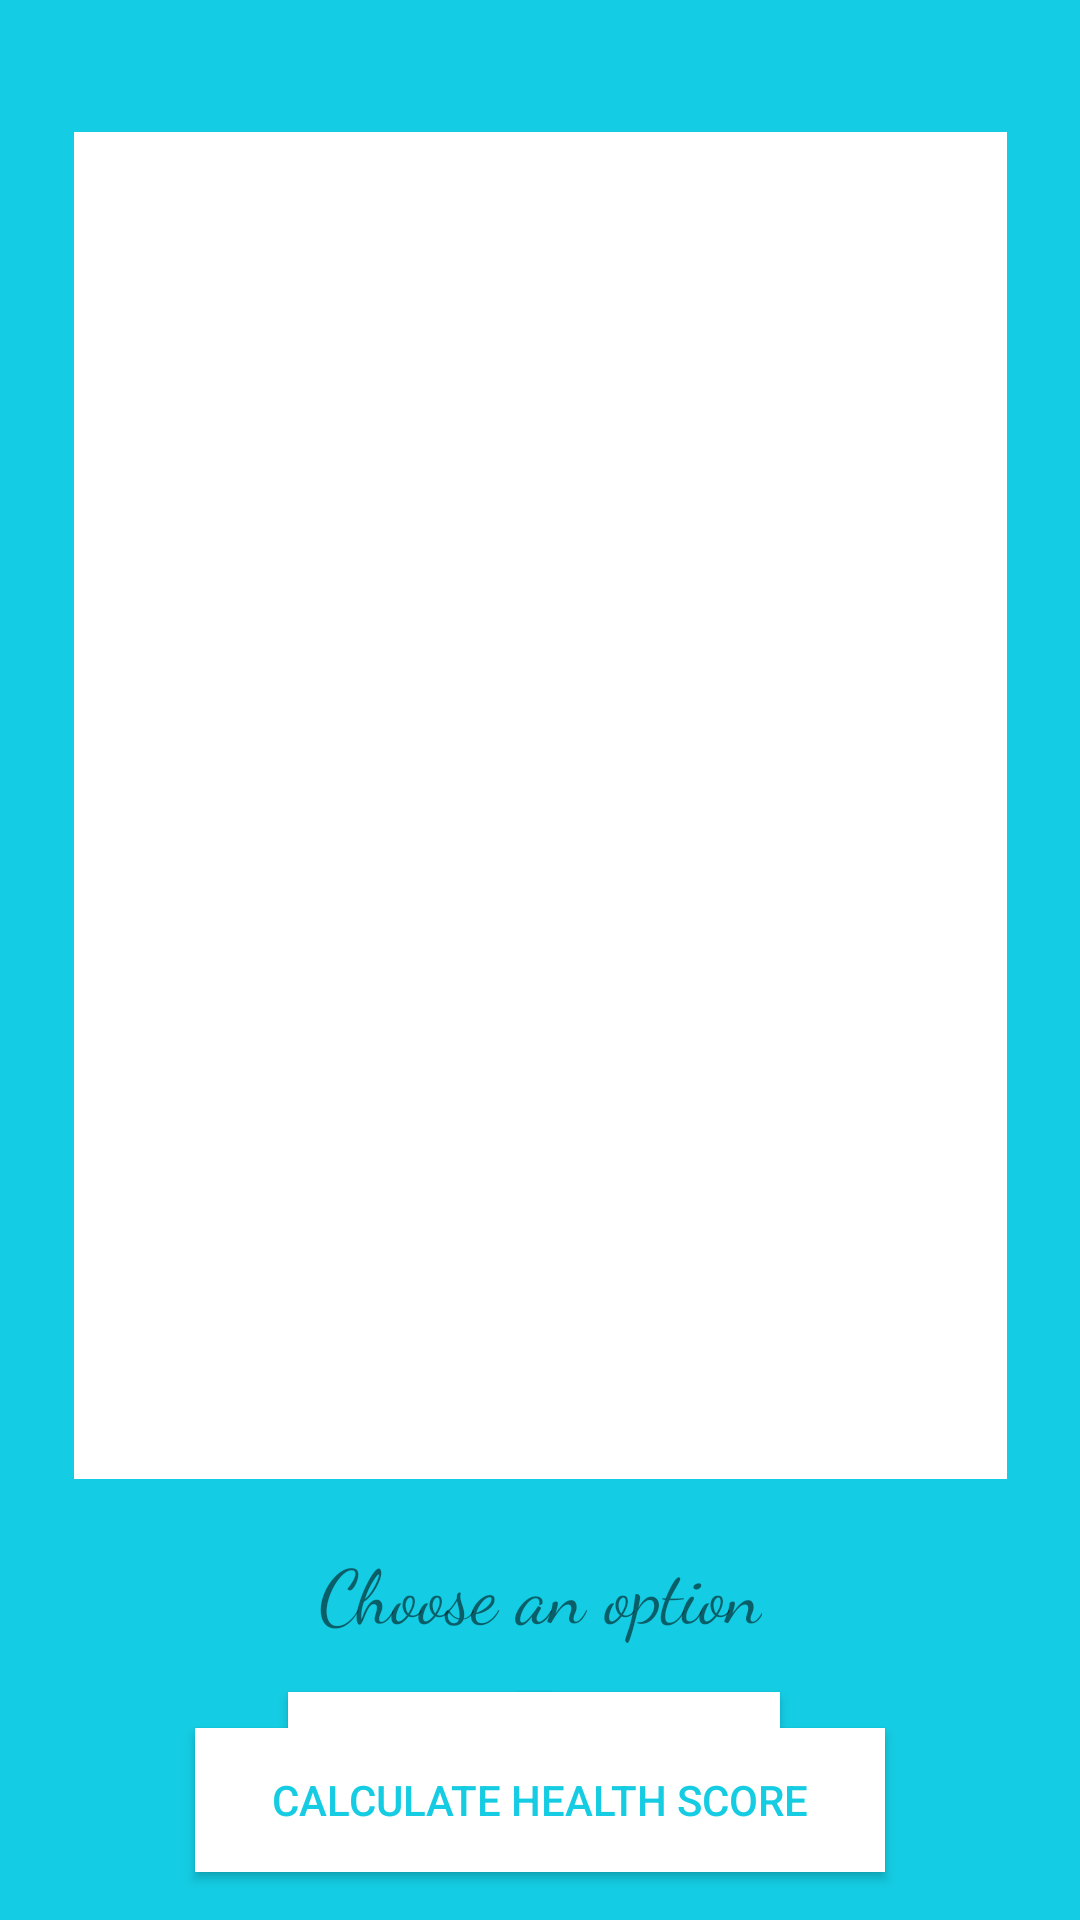

Produce the Android XML layout that renders to this screen, including the resource entries it uses.
<!-- AndroidManifest.xml: application theme Theme.FoodOmeeter -->
<!-- res/layout/activity_camera.xml -->
<?xml version="1.0" encoding="utf-8"?>
<androidx.constraintlayout.widget.ConstraintLayout xmlns:android="http://schemas.android.com/apk/res/android"
    xmlns:app="http://schemas.android.com/apk/res-auto"
    xmlns:tools="http://schemas.android.com/tools"
    android:layout_width="match_parent"
    android:layout_height="match_parent"
    android:background="@color/purple_501"
    tools:context=".CameraActivity">

    <ImageView
        android:id="@+id/selectedImage"
        android:layout_width="311dp"
        android:layout_height="449dp"
        android:src="@drawable/default_image"
        app:layout_constraintBottom_toBottomOf="parent"
        app:layout_constraintEnd_toEndOf="parent"
        app:layout_constraintStart_toStartOf="parent"
        app:layout_constraintTop_toTopOf="parent"
        app:layout_constraintVertical_bias="0.23000002"
        app:srcCompat="@color/cardview_light_background" />

    <androidx.appcompat.widget.AppCompatButton
        android:id="@+id/cameraBtn"
        android:layout_width="wrap_content"
        android:layout_height="wrap_content"
        android:layout_marginStart="96dp"
        android:layout_marginTop="16dp"
        android:text="Camera"
        android:textColor="@color/purple_501"
        android:background="@color/white"
        app:layout_constraintStart_toStartOf="parent"
        app:layout_constraintTop_toBottomOf="@+id/textView2" />

    <androidx.appcompat.widget.AppCompatButton
        android:id="@+id/galleryBtn"
        android:layout_width="wrap_content"
        android:layout_height="wrap_content"
        android:layout_marginTop="16dp"
        android:layout_marginEnd="100dp"
        android:textColor="@color/purple_501"
        android:background="@color/white"
        android:text="Gallery"
        app:layout_constraintEnd_toEndOf="parent"
        app:layout_constraintTop_toBottomOf="@+id/textView2" />

    <TextView
        android:id="@+id/textView2"
        android:layout_width="wrap_content"
        android:layout_height="wrap_content"
        android:layout_marginTop="20dp"
        android:text="Choose an option"
        android:fontFamily="cursive"
        android:textSize="25sp"
        app:layout_constraintEnd_toEndOf="parent"
        app:layout_constraintStart_toStartOf="parent"
        app:layout_constraintTop_toBottomOf="@+id/selectedImage" />

    <androidx.appcompat.widget.AppCompatButton
        android:id="@+id/calculateScore"
        android:layout_width="230dp"
        android:layout_height="wrap_content"
        android:layout_marginBottom="16dp"
        android:text="Calculate health score"
        android:textColor="@color/purple_501"
        android:background="@color/white"
        app:layout_constraintBottom_toBottomOf="parent"
        app:layout_constraintEnd_toEndOf="parent"
        app:layout_constraintStart_toStartOf="parent" />

</androidx.constraintlayout.widget.ConstraintLayout>
<!-- resources referenced by this layout -->
<resources>
  <color name="purple_501">#EB01C8E1</color>
  <color name="white">#FFFFFFFF</color>
  <style name="Theme.FoodOmeeter" parent="Theme.MaterialComponents.DayNight.DarkActionBar">
          
          <item name="colorPrimaryVariant">@color/purple_700</item>
          <item name="colorOnPrimary">@color/white</item>
          
          <item name="colorSecondary">@color/teal_200</item>
          <item name="colorSecondaryVariant">@color/teal_700</item>
          <item name="colorOnSecondary">@color/black</item>
          
          <item name="android:statusBarColor" tools:targetApi="l">?attr/colorPrimaryVariant</item>
          
      </style>
  <color name="purple_700">#FF3700B3</color>
  <color name="teal_200">#FF03DAC5</color>
  <color name="teal_700">#8FDCDB</color>
  <color name="black">#FF000000</color>
</resources>
